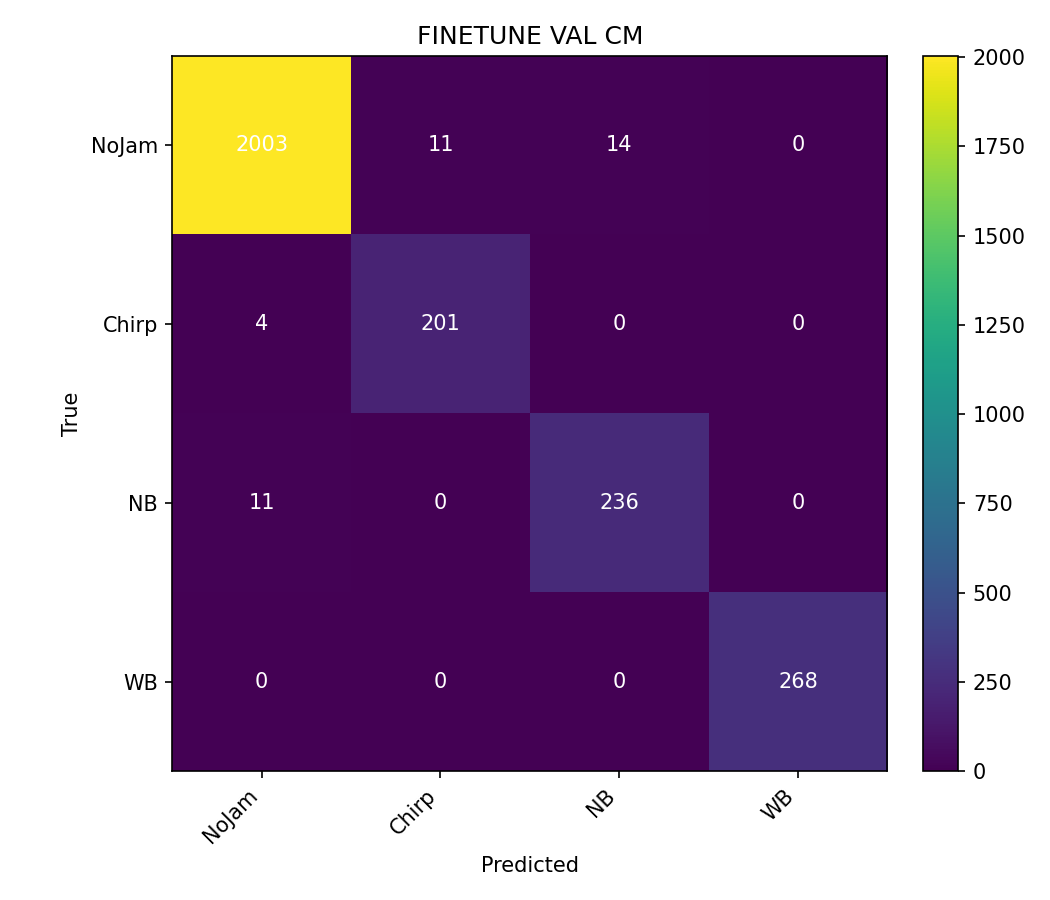

The data file committed next to this chart (first rows):
2003, 11, 14, 0
4, 201, 0, 0
11, 0, 236, 0
0, 0, 0, 268
